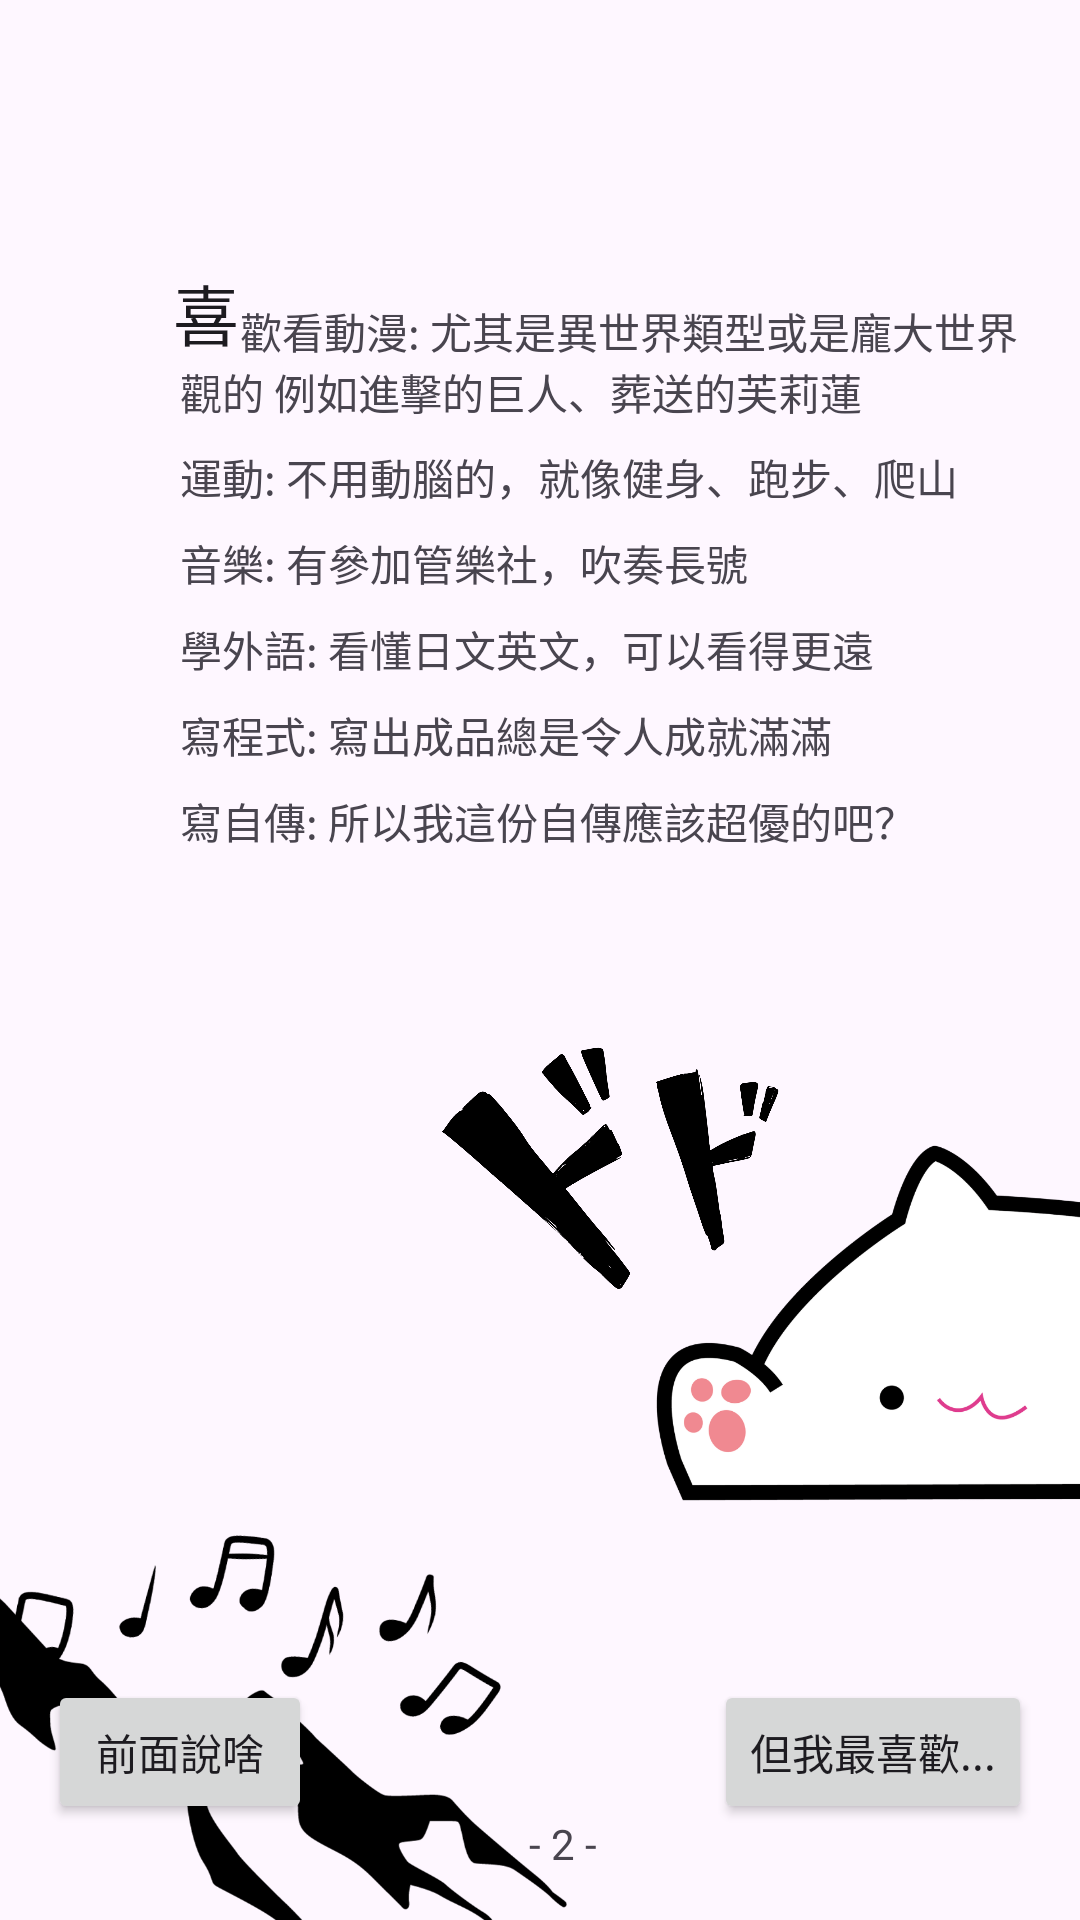

Reconstruct the res/layout file that produces this screen, plus the resources it refers to.
<!-- AndroidManifest.xml: application theme Theme.Autobiography -->
<!-- res/layout/activity_second_page.xml -->
<?xml version="1.0" encoding="utf-8"?>
<androidx.constraintlayout.widget.ConstraintLayout xmlns:android="http://schemas.android.com/apk/res/android"
    xmlns:app="http://schemas.android.com/apk/res-auto"
    xmlns:tools="http://schemas.android.com/tools"
    android:id="@+id/content4"
    android:layout_width="match_parent"
    android:layout_height="match_parent"
    tools:context=".SecondPage">

    <ImageView
        android:id="@+id/mountain_and_music"
        android:layout_width="348dp"
        android:layout_height="562dp"
        android:layout_marginTop="276dp"
        android:layout_marginEnd="152dp"
        app:layout_constraintEnd_toEndOf="parent"
        app:layout_constraintTop_toTopOf="parent"
        app:srcCompat="@drawable/mountain_and_music" />

    <ImageView
        android:id="@+id/cat"
        android:layout_width="297dp"
        android:layout_height="716dp"
        android:layout_marginStart="204dp"
        android:layout_marginTop="140dp"
        app:layout_constraintStart_toStartOf="parent"
        app:layout_constraintTop_toTopOf="parent"
        app:srcCompat="@drawable/cat" />

    <ImageView
        android:id="@+id/dodo"
        android:layout_width="129dp"
        android:layout_height="368dp"
        android:layout_marginTop="204dp"
        app:layout_constraintEnd_toEndOf="parent"
        app:layout_constraintHorizontal_bias="0.617"
        app:layout_constraintStart_toStartOf="parent"
        app:layout_constraintTop_toTopOf="parent"
        app:srcCompat="@drawable/dodo" />

    <TextView
        android:id="@+id/content2_3"
        android:layout_width="wrap_content"
        android:layout_height="wrap_content"
        android:layout_marginStart="60dp"
        android:layout_marginTop="8dp"
        android:text="運動: 不用動腦的，就像健身、跑步、爬山"
        app:layout_constraintStart_toStartOf="parent"
        app:layout_constraintTop_toBottomOf="@+id/contetn2_2" />

    <TextView
        android:id="@+id/content2_4"
        android:layout_width="wrap_content"
        android:layout_height="wrap_content"
        android:layout_marginStart="60dp"
        android:layout_marginTop="8dp"
        android:text="音樂: 有參加管樂社，吹奏長號"
        app:layout_constraintStart_toStartOf="parent"
        app:layout_constraintTop_toBottomOf="@+id/content2_3" />

    <TextView
        android:id="@+id/content2_5"
        android:layout_width="wrap_content"
        android:layout_height="wrap_content"
        android:layout_marginStart="60dp"
        android:layout_marginTop="8dp"
        android:text="學外語: 看懂日文英文，可以看得更遠"
        app:layout_constraintStart_toStartOf="parent"
        app:layout_constraintTop_toBottomOf="@+id/content2_4" />

    <TextView
        android:id="@+id/content2_6"
        android:layout_width="wrap_content"
        android:layout_height="wrap_content"
        android:layout_marginStart="60dp"
        android:layout_marginTop="8dp"
        android:text="寫程式: 寫出成品總是令人成就滿滿"
        app:layout_constraintStart_toStartOf="parent"
        app:layout_constraintTop_toBottomOf="@+id/content2_5" />

    <TextView
        android:id="@+id/content2_7"
        android:layout_width="wrap_content"
        android:layout_height="wrap_content"
        android:layout_marginStart="60dp"
        android:layout_marginTop="8dp"
        android:text="寫自傳: 所以我這份自傳應該超優的吧？"
        app:layout_constraintStart_toStartOf="parent"
        app:layout_constraintTop_toBottomOf="@+id/content2_6" />

    <Button
        android:id="@+id/page2_3"
        android:layout_width="wrap_content"
        android:layout_height="wrap_content"
        android:layout_marginEnd="16dp"
        android:layout_marginBottom="32dp"
        android:onClick="thirdPage"
        android:text="但我最喜歡..."
        app:layout_constraintBottom_toBottomOf="parent"
        app:layout_constraintEnd_toEndOf="parent"
        app:rippleColor="#00BCD4" />

    <Button
        android:id="@+id/page2_1"
        android:layout_width="wrap_content"
        android:layout_height="wrap_content"
        android:layout_marginStart="16dp"
        android:layout_marginBottom="32dp"
        android:onClick="firstPage"
        android:text="前面說啥"
        app:layout_constraintBottom_toBottomOf="parent"
        app:layout_constraintStart_toStartOf="parent"
        app:rippleColor="#00BCD4" />

    <TextView
        android:id="@+id/content2_1"
        android:layout_width="wrap_content"
        android:layout_height="wrap_content"
        android:layout_marginTop="88dp"
        android:layout_marginEnd="-20dp"
        android:text="喜"
        android:textAppearance="@style/TextAppearance.AppCompat.Large"
        app:layout_constraintEnd_toStartOf="@+id/contetn2_2"
        app:layout_constraintTop_toTopOf="parent" />

    <TextView
        android:id="@+id/contetn2_2"
        android:layout_width="290dp"
        android:layout_height="wrap_content"
        android:layout_marginStart="60dp"
        android:layout_marginTop="100dp"
        android:text="      歡看動漫: 尤其是異世界類型或是龐大世界觀的 例如進擊的巨人、葬送的芙莉蓮 "
        app:layout_constraintStart_toStartOf="parent"
        app:layout_constraintTop_toTopOf="parent" />

    <TextView
        android:id="@+id/page2"
        android:layout_width="wrap_content"
        android:layout_height="wrap_content"
        android:layout_marginStart="15dp"
        android:layout_marginBottom="16dp"
        android:text="- 2 -"
        app:layout_constraintBottom_toBottomOf="parent"
        app:layout_constraintEnd_toEndOf="parent"
        app:layout_constraintStart_toStartOf="parent" />

</androidx.constraintlayout.widget.ConstraintLayout>
<!-- resources referenced by this layout -->
<resources>
  <!-- drawable cat: png bitmap (drawable, 106998 bytes) -->
  <!-- drawable dodo: png bitmap (drawable, 76244 bytes) -->
  <!-- drawable mountain_and_music: png bitmap (drawable, 86611 bytes) -->
  <style name="Theme.Autobiography" parent="Base.Theme.Autobiography" />
  <style name="Base.Theme.Autobiography" parent="Theme.Material3.DayNight.NoActionBar">
          
          
      </style>
</resources>
